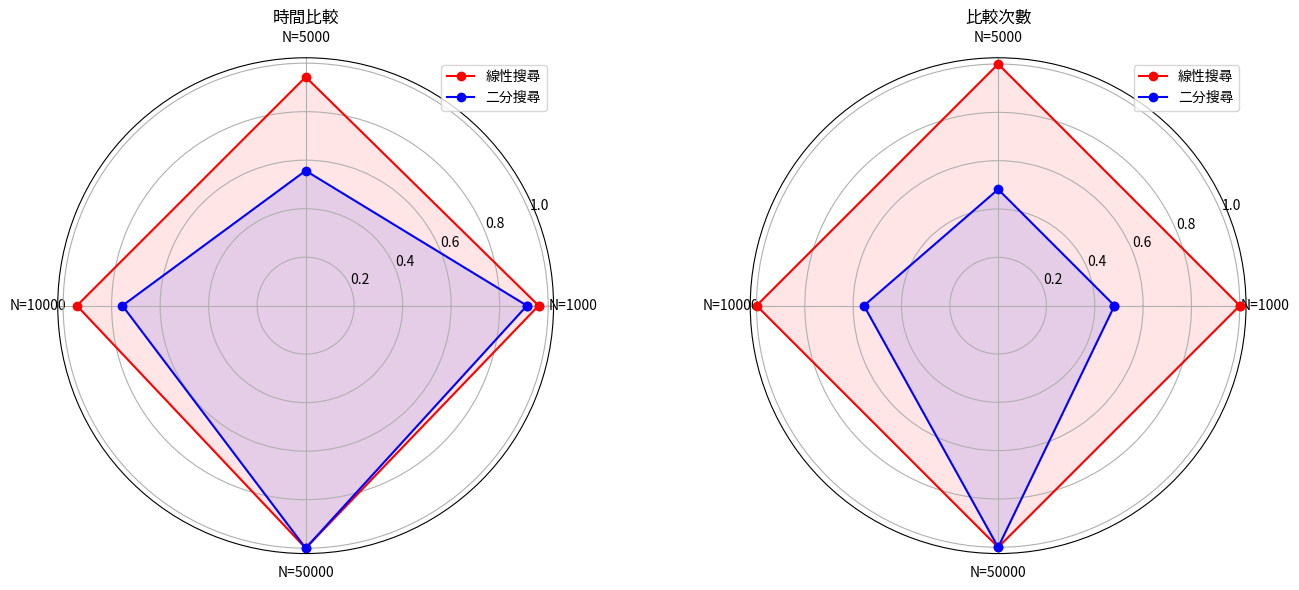

The matplotlib source for this figure:
"""
二分搜尋效率與雷達圖
學號：1114405016  K=116

功能：
1. 線性搜尋：從頭一個個找，回傳 (位置, 比較次數)
2. 二分搜尋：每次切一半找，回傳 (位置, 比較次數)
3. timeit 比較兩者耗時
4. 畫出多維度效能雷達圖存到 assets/radar.png
"""

import timeit
import matplotlib
matplotlib.use("Agg")
import matplotlib.pyplot as plt
import numpy as np
import os


def linear_search(arr, K):
    """線性搜尋：從頭找到尾"""
    cmp = 0
    for i, val in enumerate(arr):
        cmp += 1
        if val == K:
            return i, cmp
    return -1, cmp


def binary_search(arr, K):
    """二分搜尋：每次砍掉一半"""
    lo, hi = 0, len(arr) - 1
    cmp = 0
    while lo <= hi:
        mid = (lo + hi) // 2
        cmp += 1
        if arr[mid] == K:
            return mid, cmp
        cmp += 1
        if arr[mid] < K:
            lo = mid + 1
        else:
            hi = mid - 1
    return -1, cmp


def draw_radar(sizes, l_time, b_time, l_cmp, b_cmp):
    """畫兩張雷達圖：時間 vs 比較次數"""
    labels = [f"N={s}" for s in sizes]
    n = len(labels)
    angles = np.linspace(0, 2 * np.pi, n, endpoint=False).tolist()
    angles += angles[:1]

    def norm(v):
        m = max(v) if max(v) else 1
        return [x / m for x in v]

    fig, (ax1, ax2) = plt.subplots(1, 2, figsize=(14, 6),
                                   subplot_kw=dict(polar=True))

    for ax, d1, d2, title in [
        (ax1, norm(l_time), norm(b_time), "時間比較"),
        (ax2, norm(l_cmp), norm(b_cmp), "比較次數"),
    ]:
        for vals, color, label in [
            (d1 + d1[:1], "red", "線性搜尋"),
            (d2 + d2[:1], "blue", "二分搜尋"),
        ]:
            ax.plot(angles, vals, "o-", color=color, label=label)
            ax.fill(angles, vals, alpha=0.1, color=color)
        ax.set_xticks(angles[:-1])
        ax.set_xticklabels(labels)
        ax.set_title(title)
        ax.legend()

    plt.tight_layout()
    os.makedirs("assets", exist_ok=True)
    plt.savefig("assets/radar.png", dpi=150)
    print("雷達圖已儲存至 assets/radar.png")


def main():
    sizes = [1000, 5000, 10000, 50000]
    K = 116
    results = []

    for n in sizes:
        arr = list(range(n))
        arr[-1] = K
        arr.sort()

        # 測時間（跑 100 次取平均）
        lt = timeit.timeit(lambda: linear_search(arr, K), number=100) / 100
        bt = timeit.timeit(lambda: binary_search(arr, K), number=100) / 100

        _, lc = linear_search(arr, K)
        _, bc = binary_search(arr, K)
        results.append((n, lt, bt, lc, bc))

        li, _ = linear_search(arr, K)
        bi, _ = binary_search(arr, K)
        lf = f"FOUND [{li}]" if li != -1 else "NOT FOUND"
        bf = f"FOUND [{bi}]" if bi != -1 else "NOT FOUND"
        print(f"N={n:6d} | 線性: {lf} cmp={lc:2d} {lt:.6f}s | "
              f"二分: {bf} cmp={bc:2d} {bt:.6f}s")

    draw_radar(
        [r[0] for r in results],
        [r[1] for r in results],
        [r[2] for r in results],
        [r[3] for r in results],
        [r[4] for r in results],
    )


if __name__ == "__main__":
    main()
